Dataset: dataset (GitHub, alevinas/minecraftImagesRNA). Classes: araña, cerdo, creeper, gato, vaca, zombie.

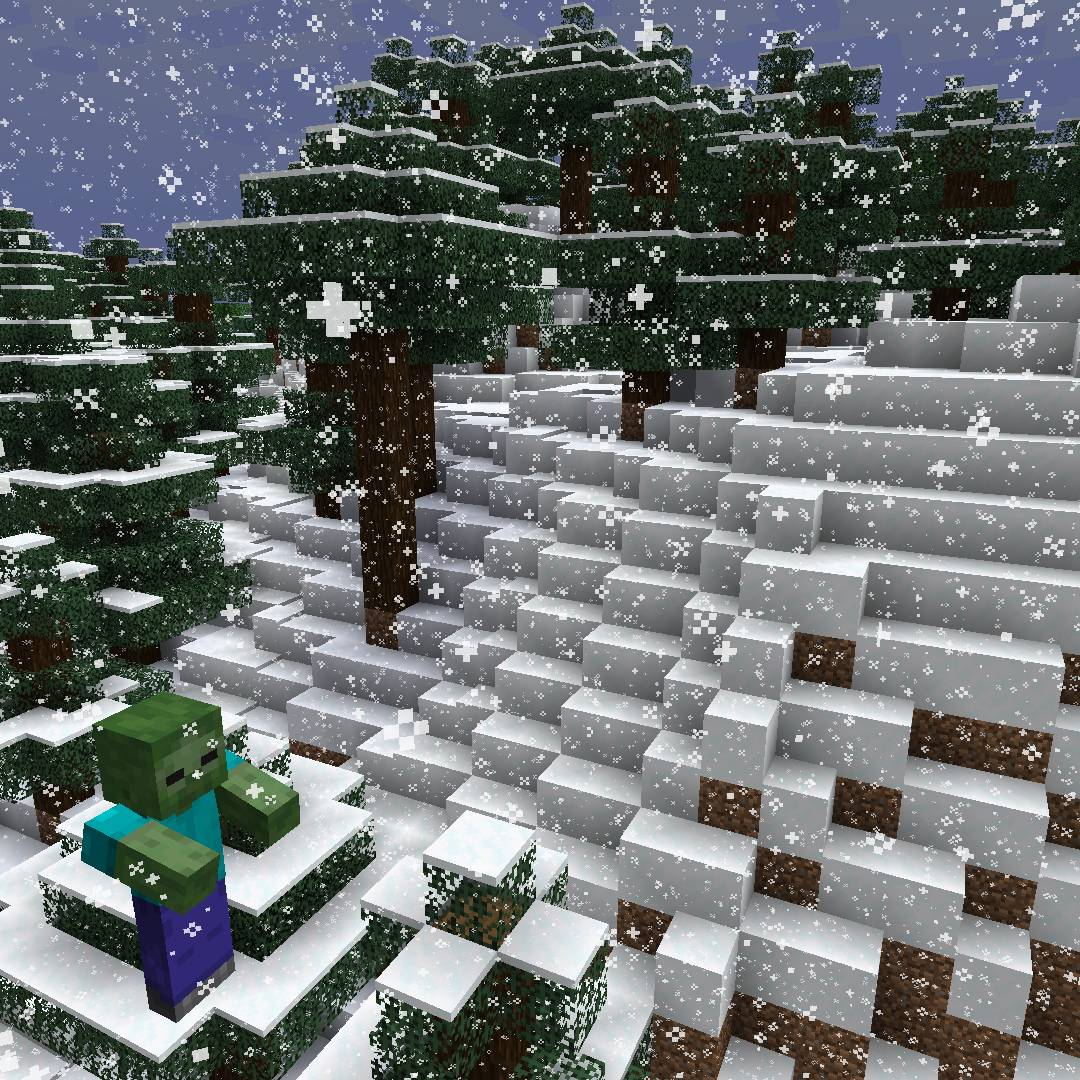
Label: zombie

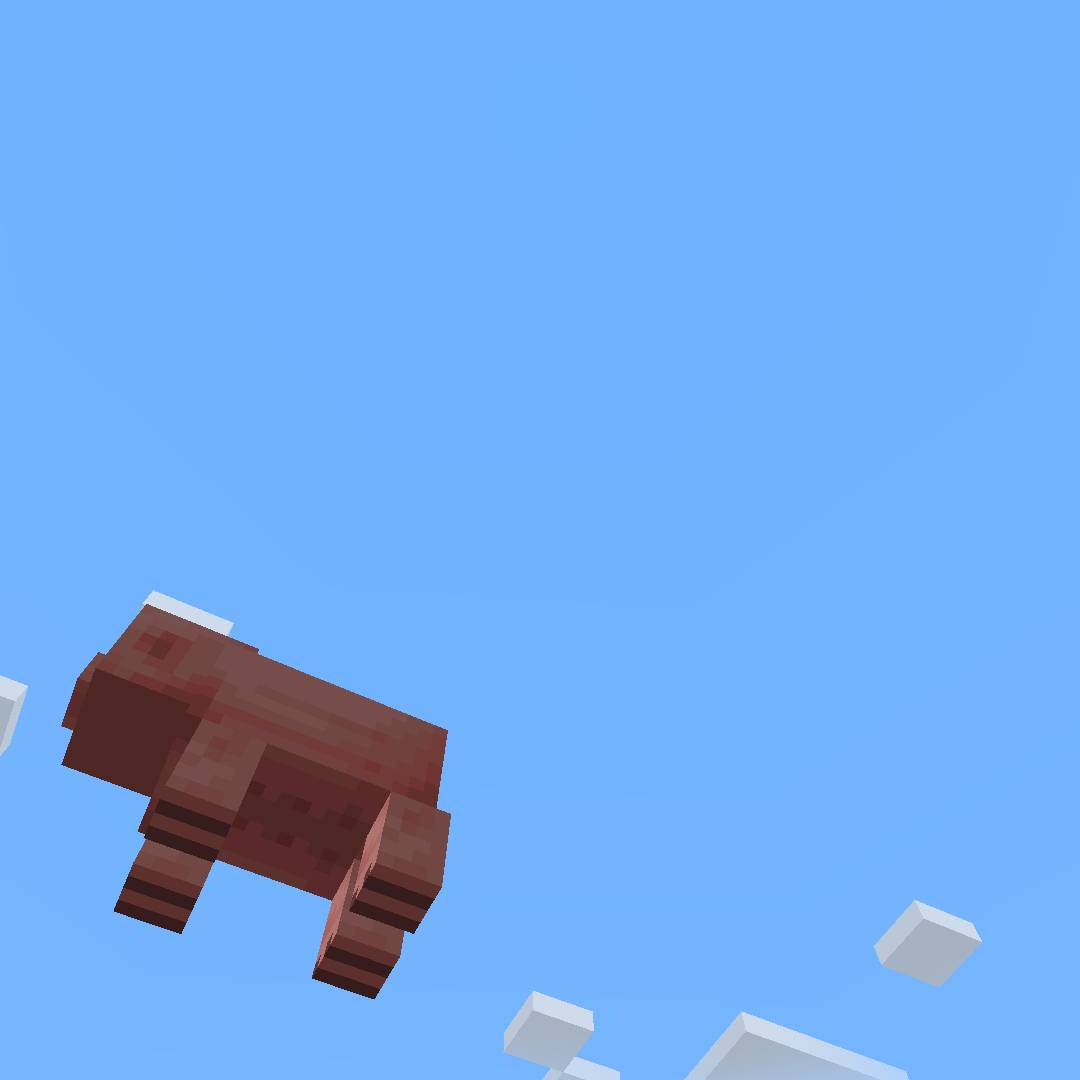
Label: cerdo

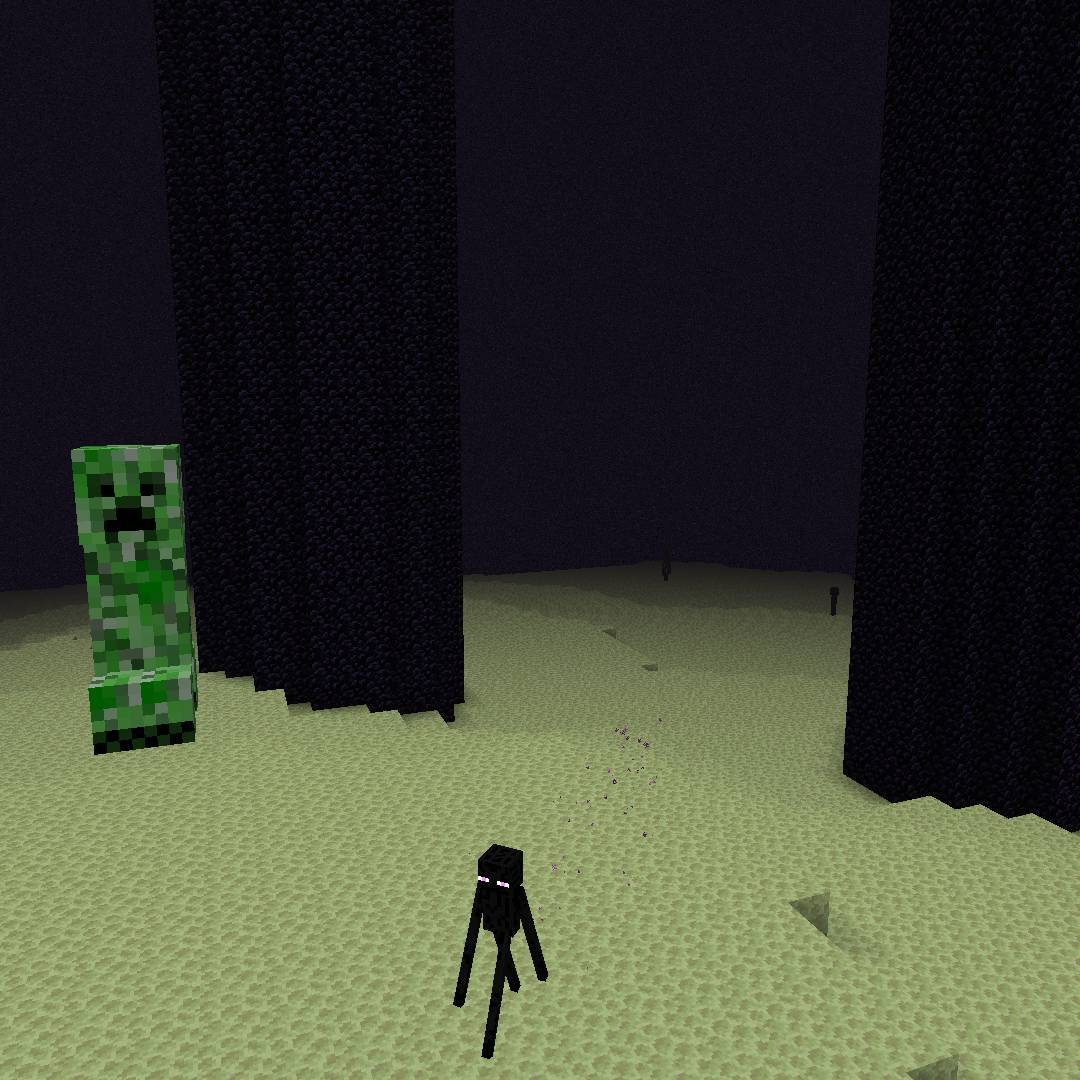
Label: creeper

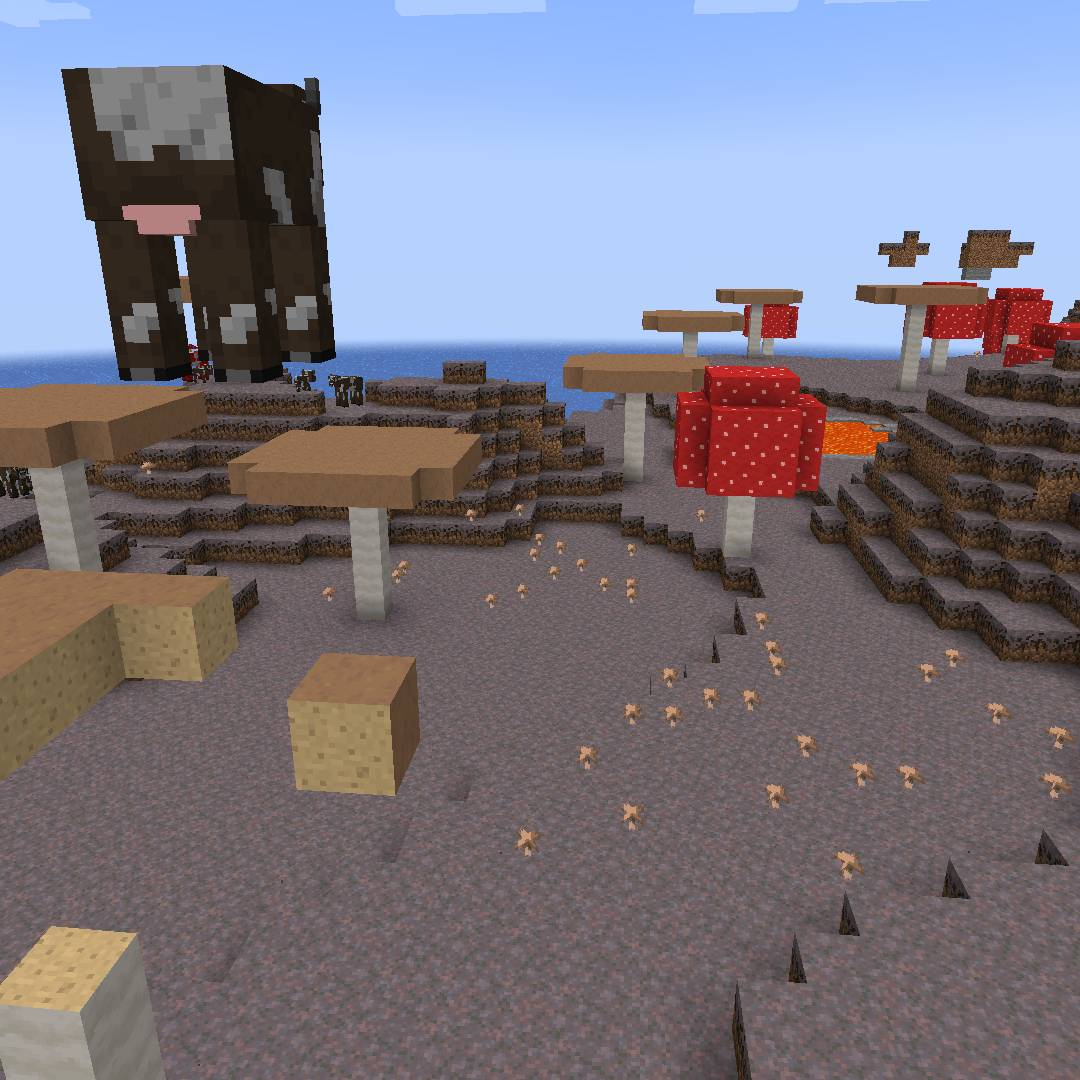
Label: vaca

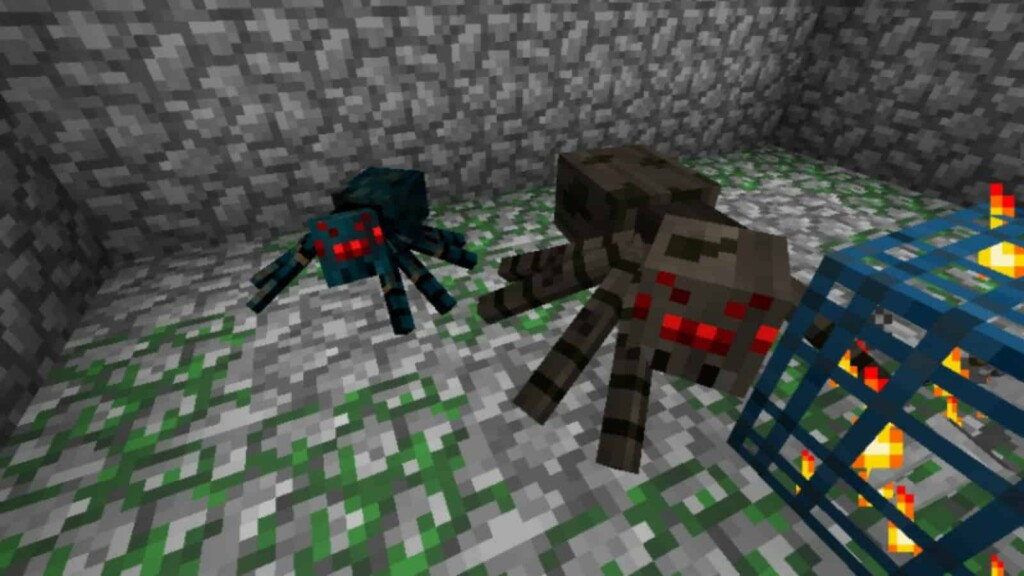
Label: araña

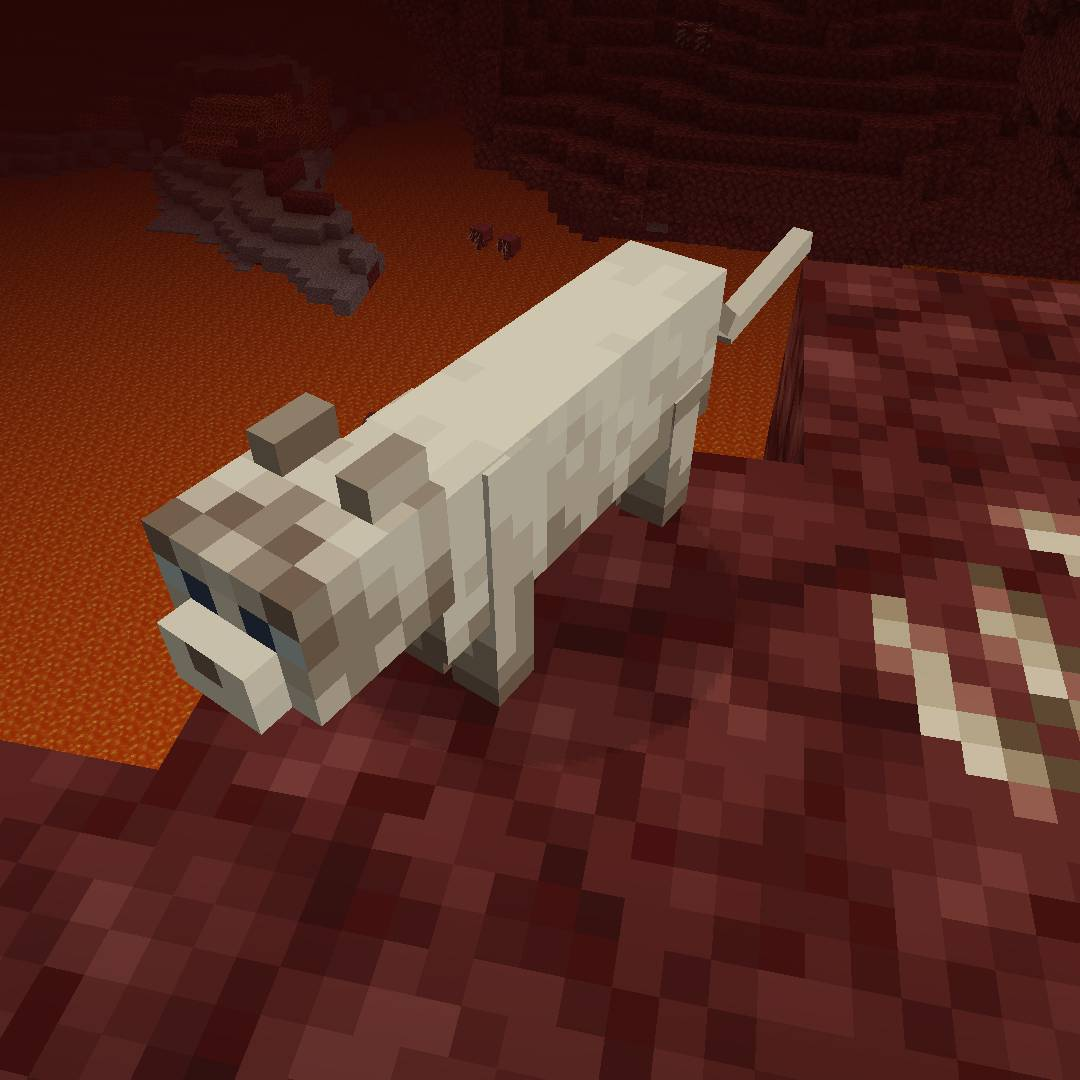
Label: gato
